Labelled photos from "data", an image-classification folder in Napiercc/Document-Image-Classification. The possible labels are: body page annotation, body page common, body page image title, body page footer, body page header, body page table, body page table title, catalog page, copyright page, cover page.

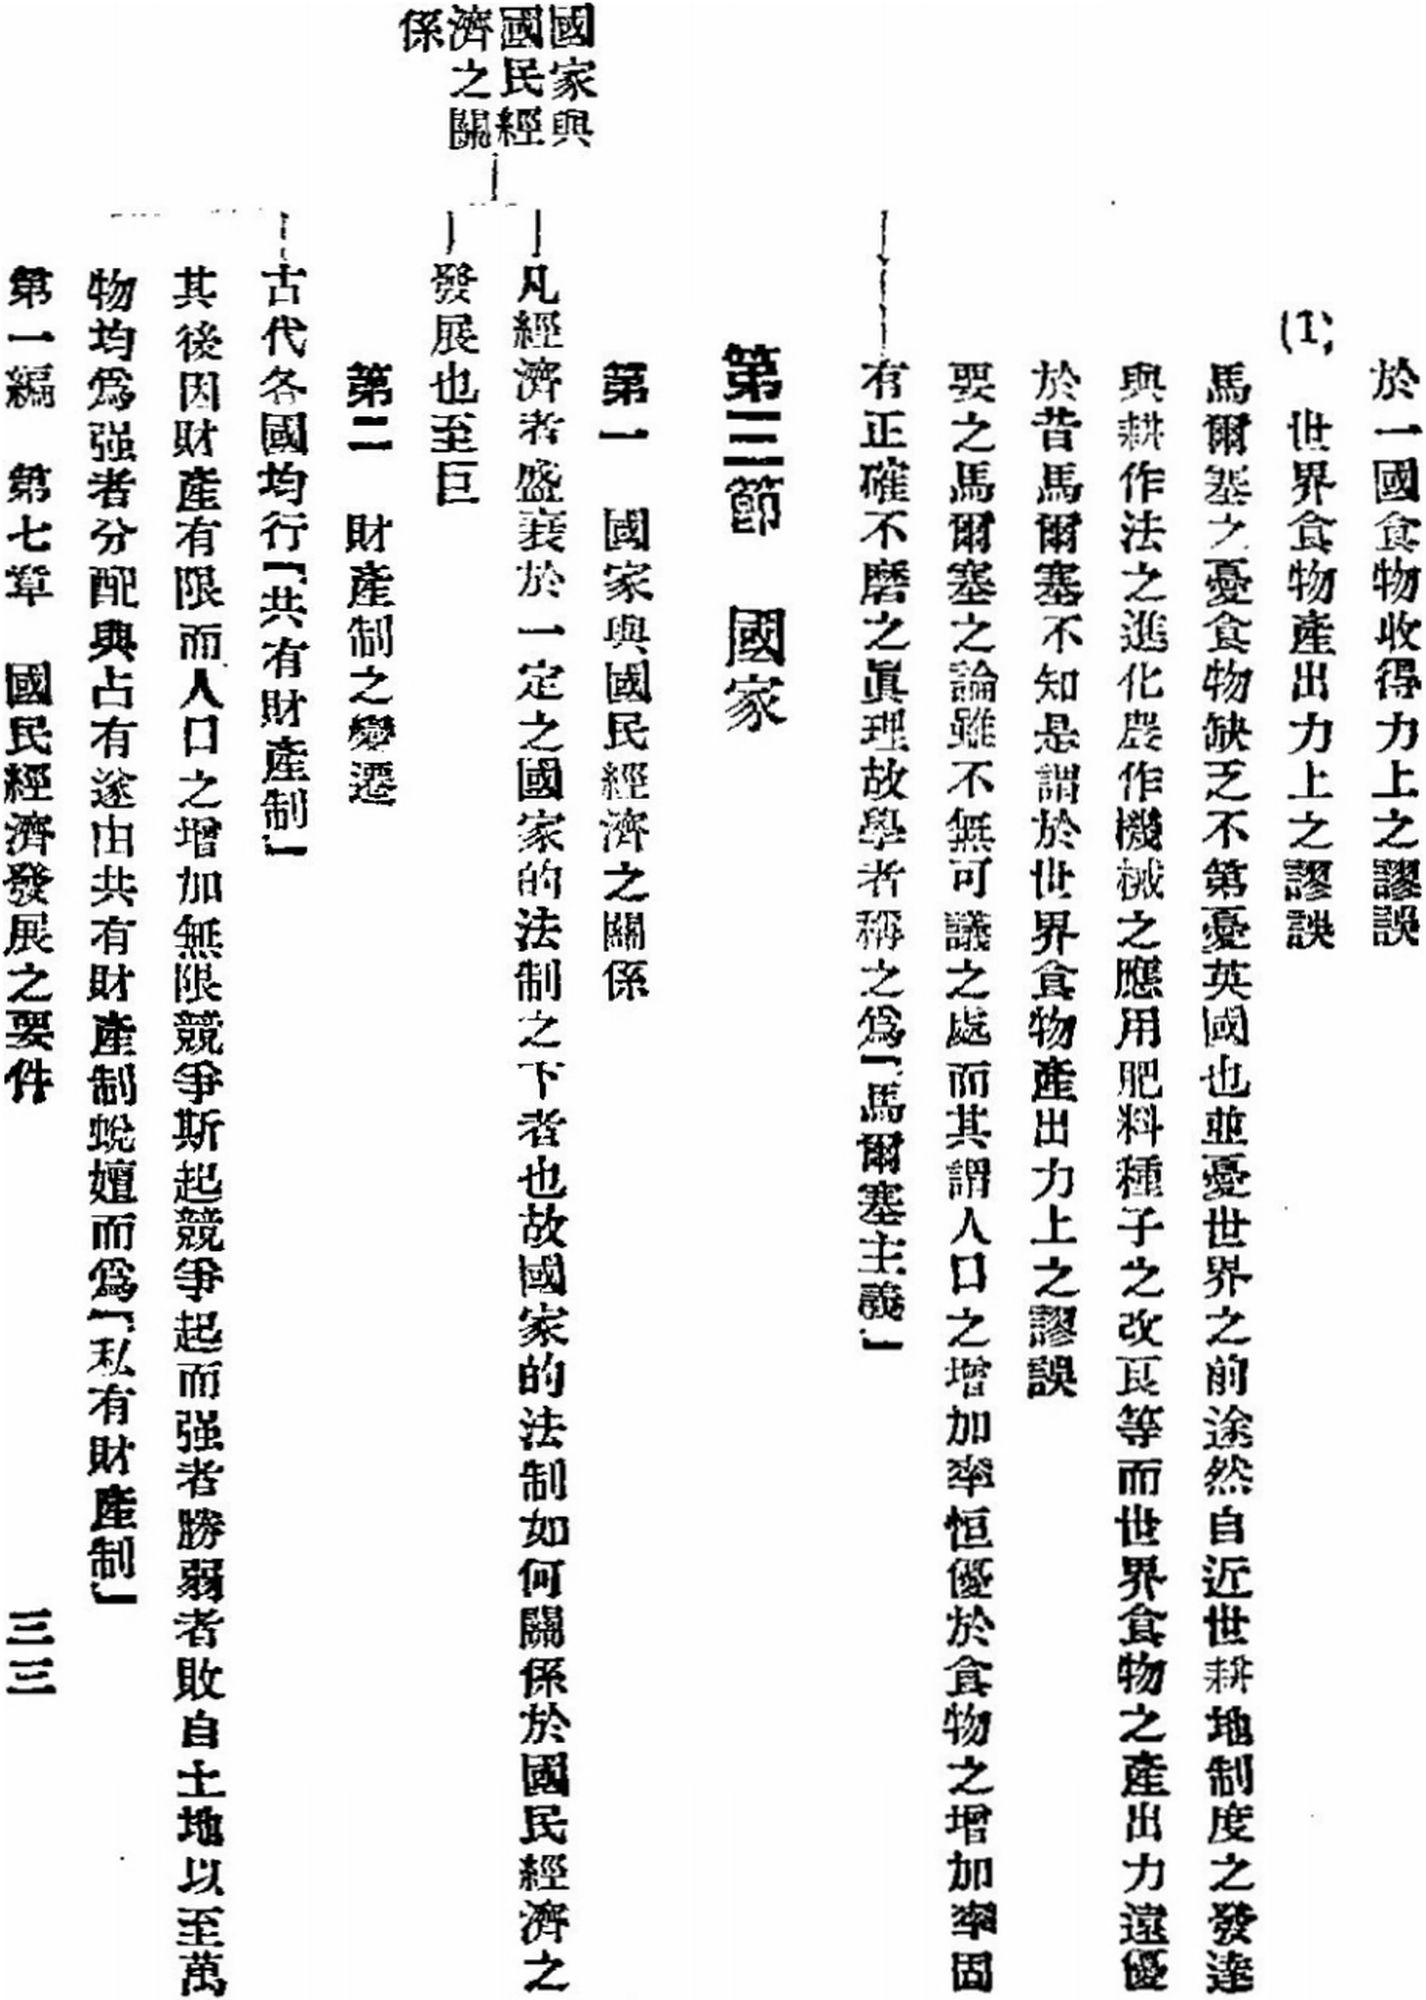
Label: body page annotation

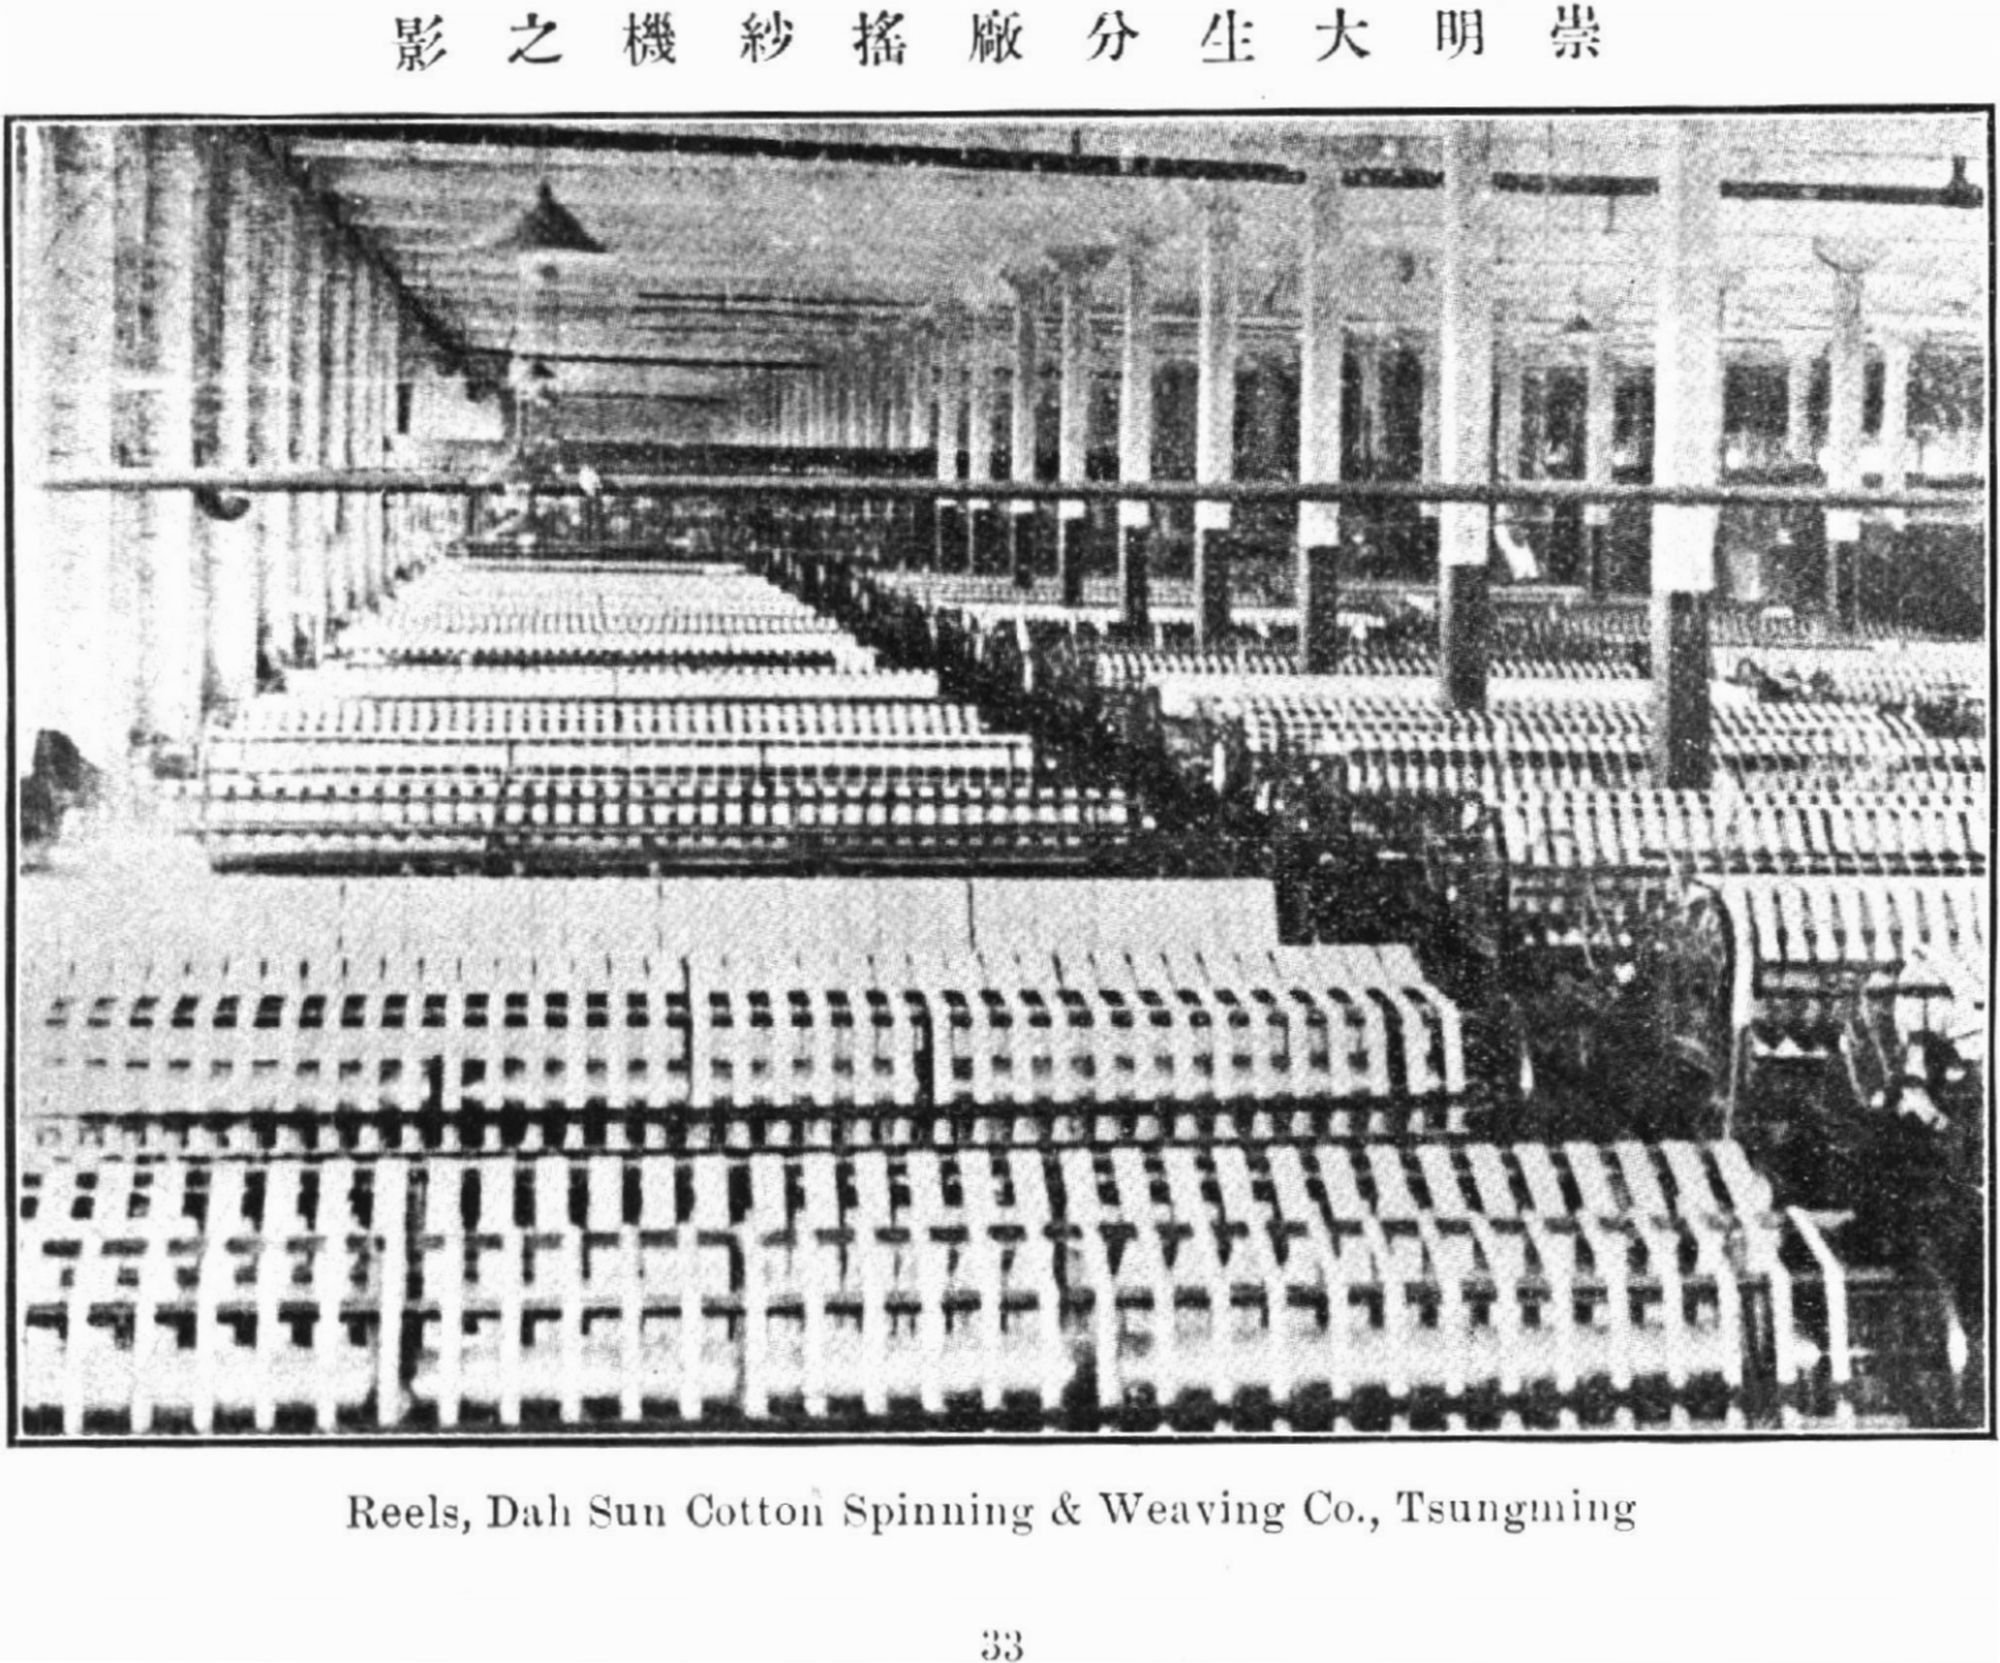
Label: body page image title

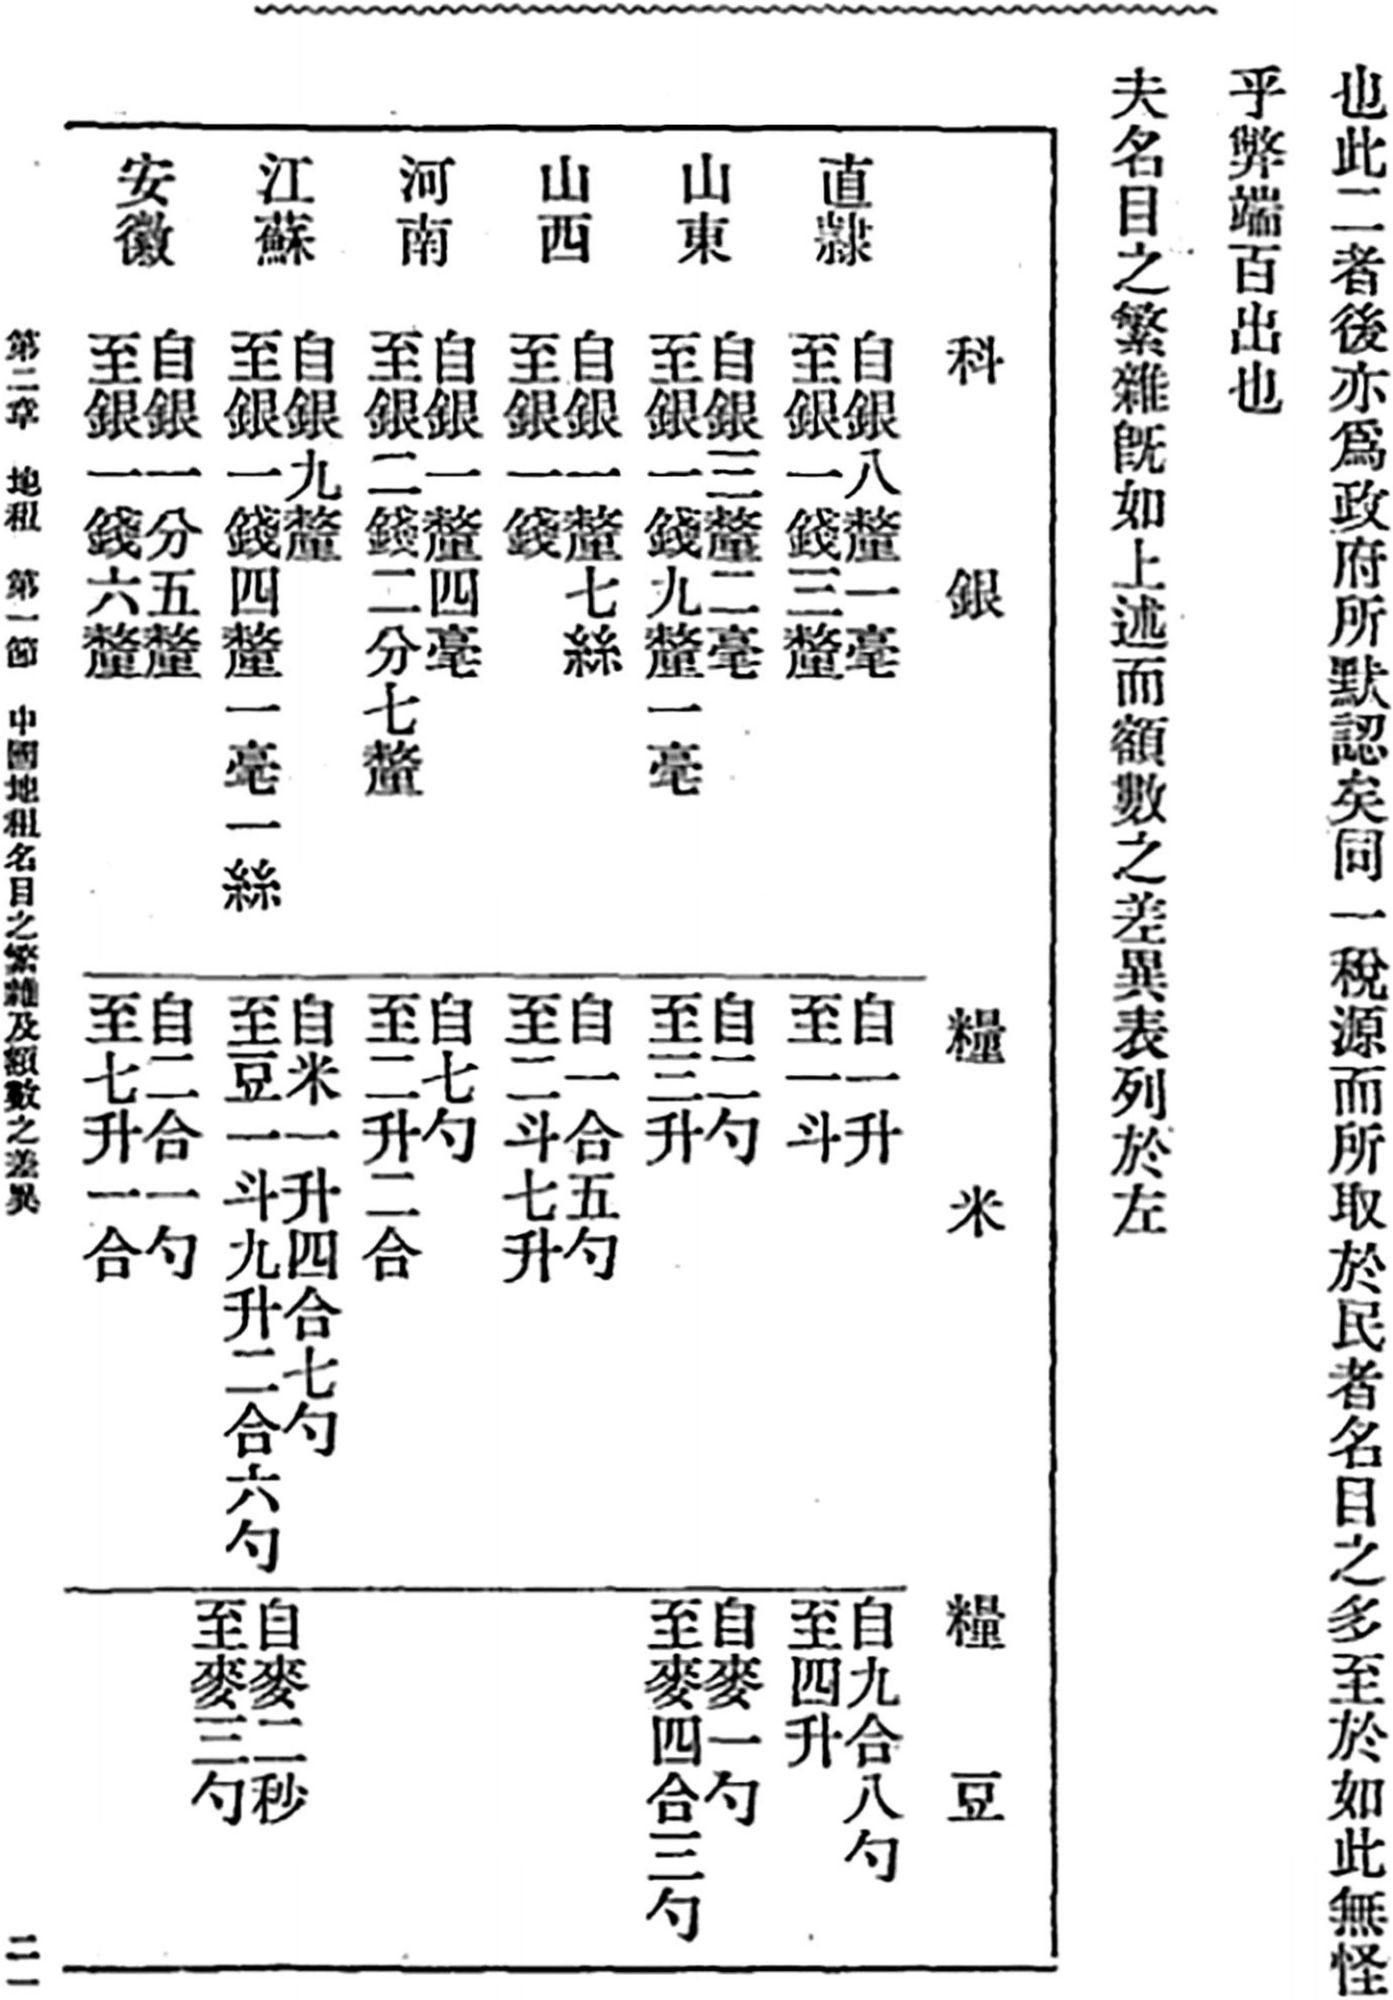
Label: body page table title

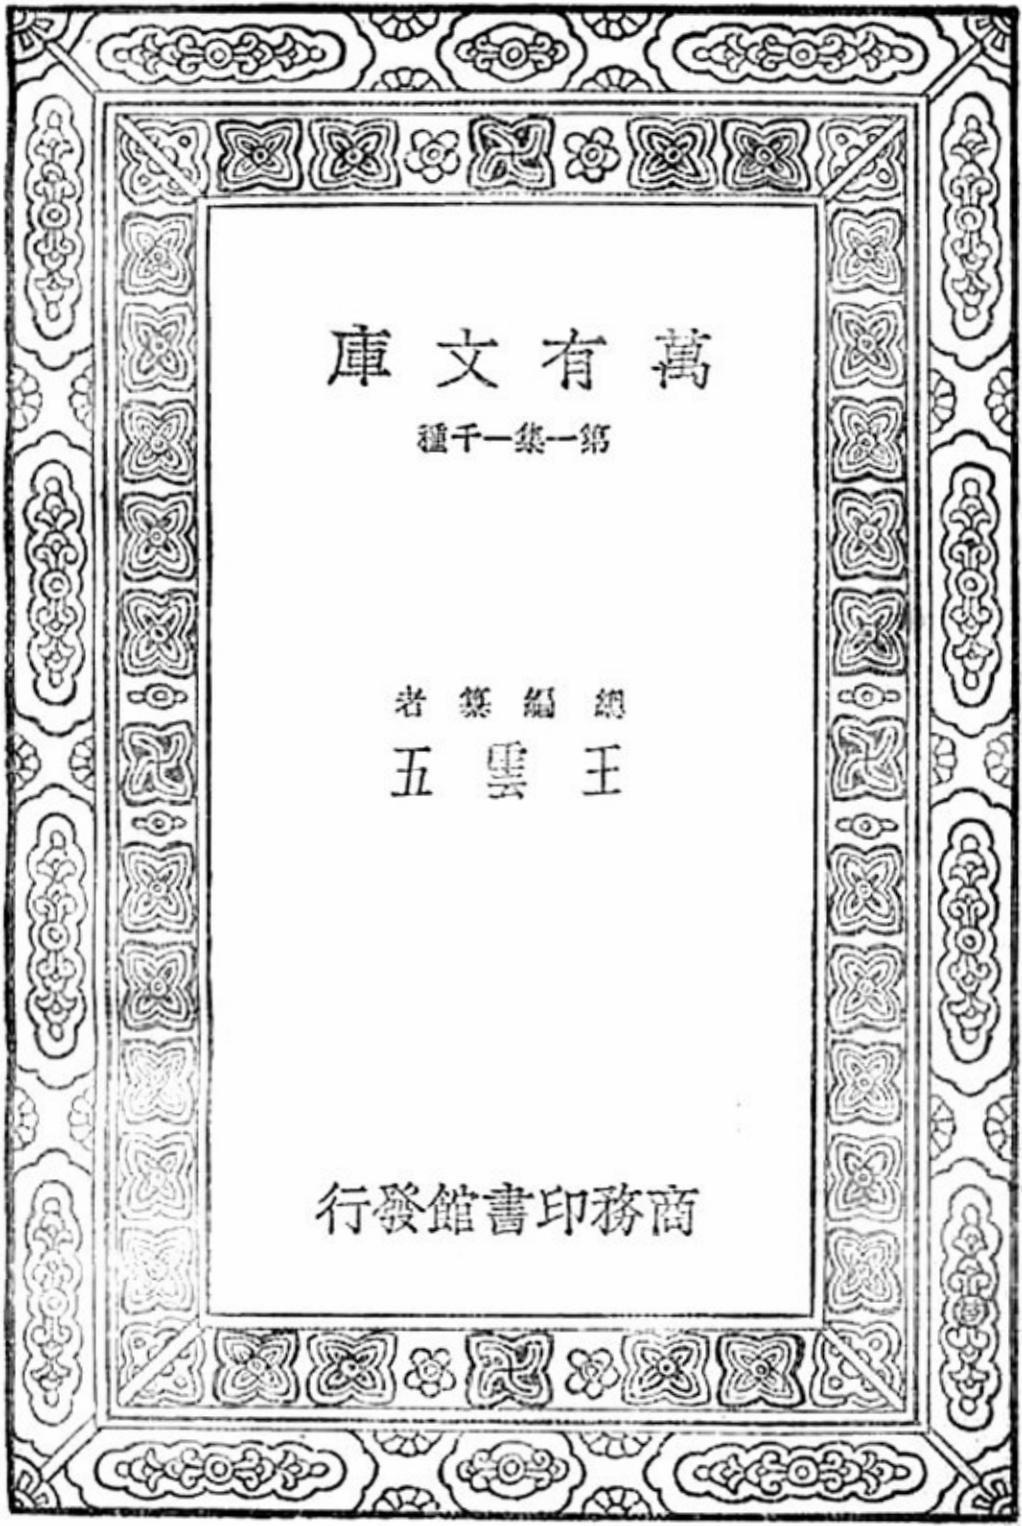
Label: cover page

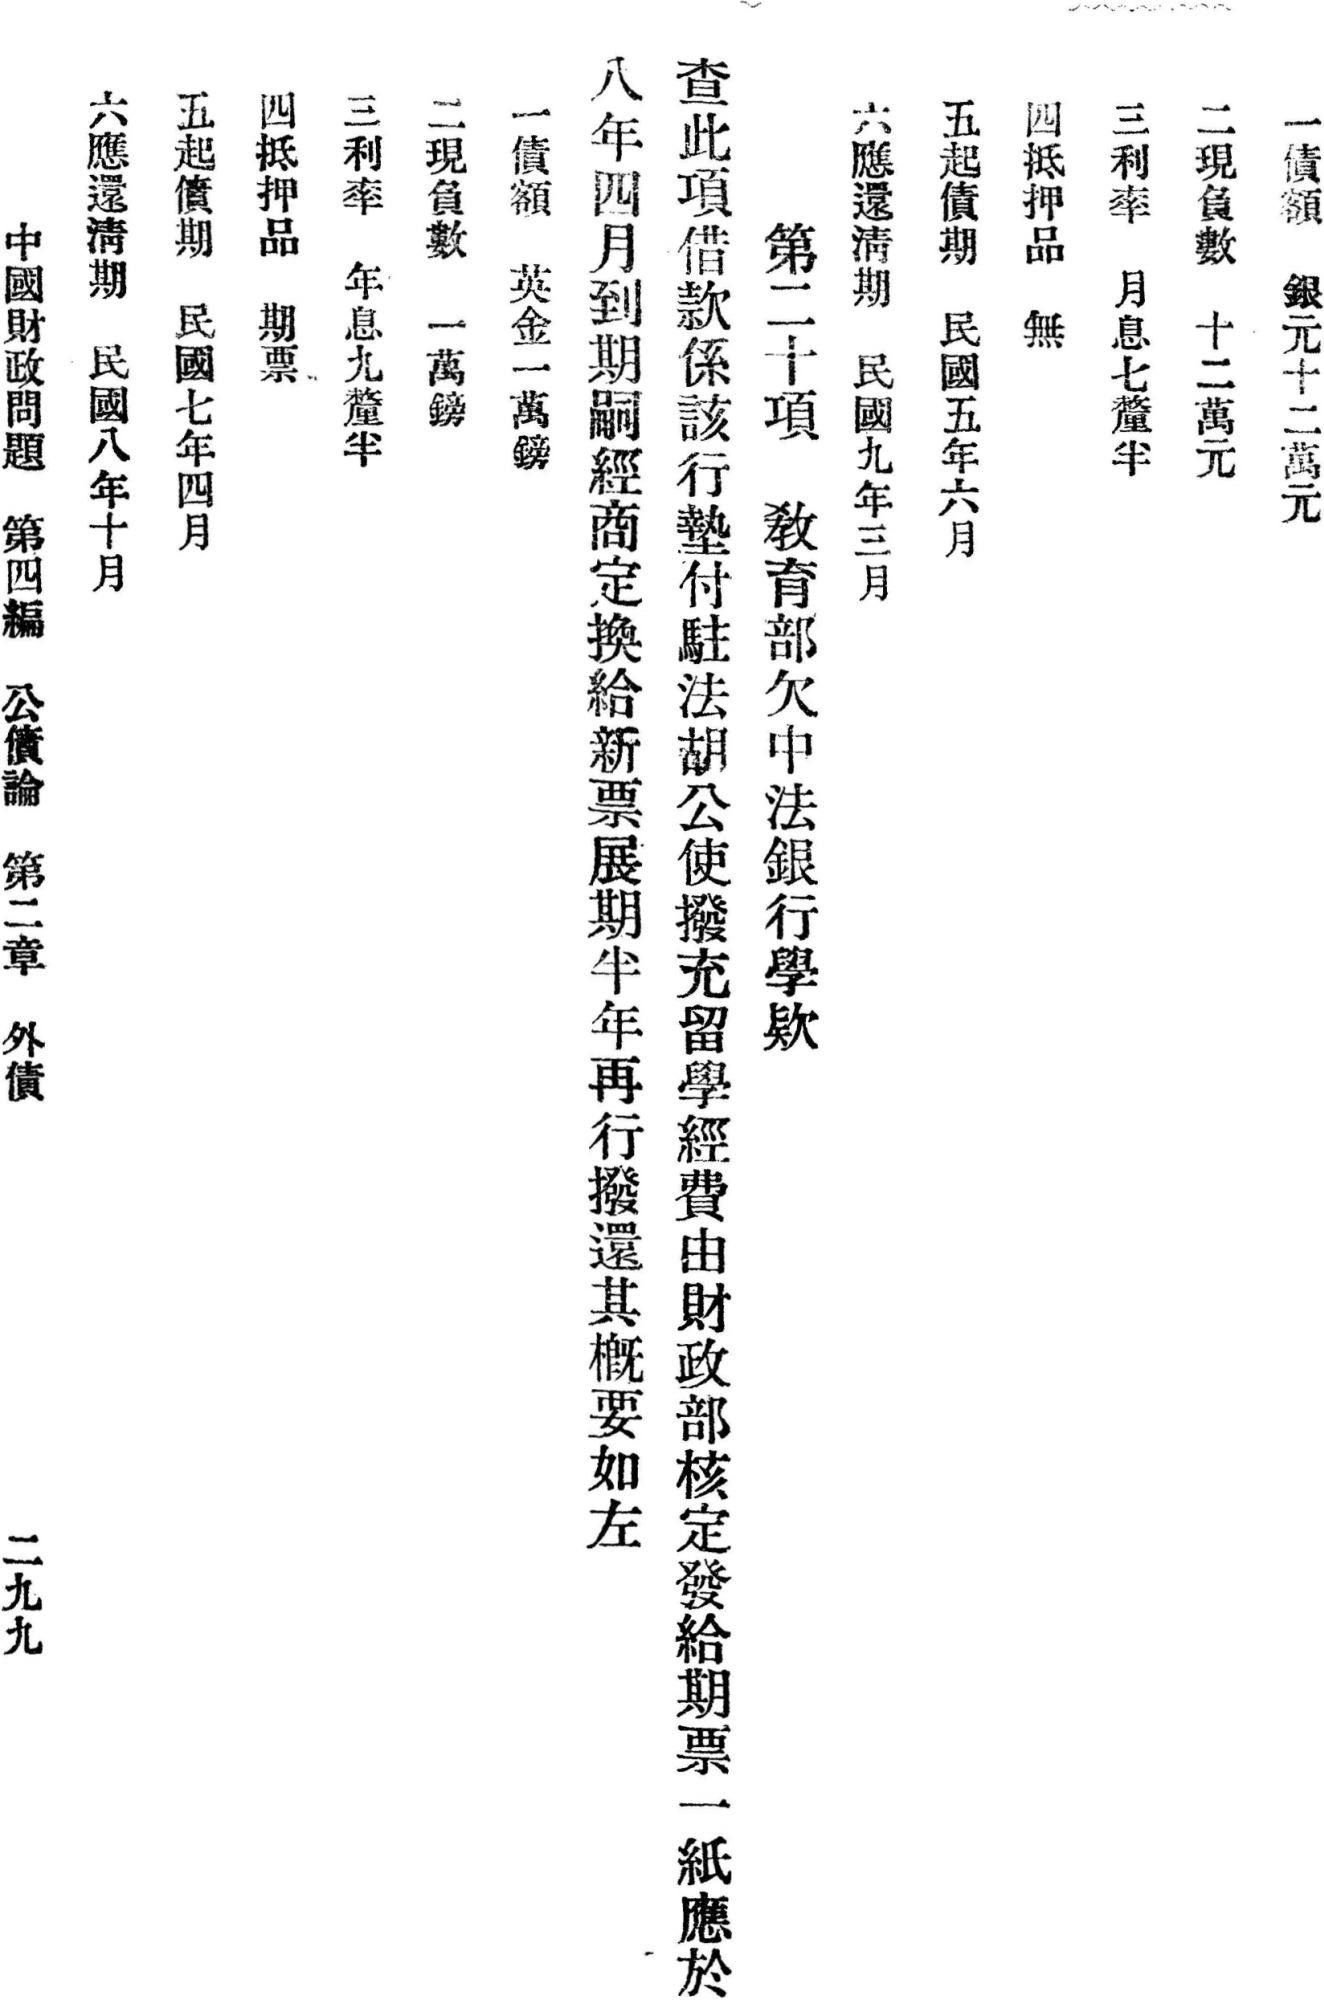
Label: body page table

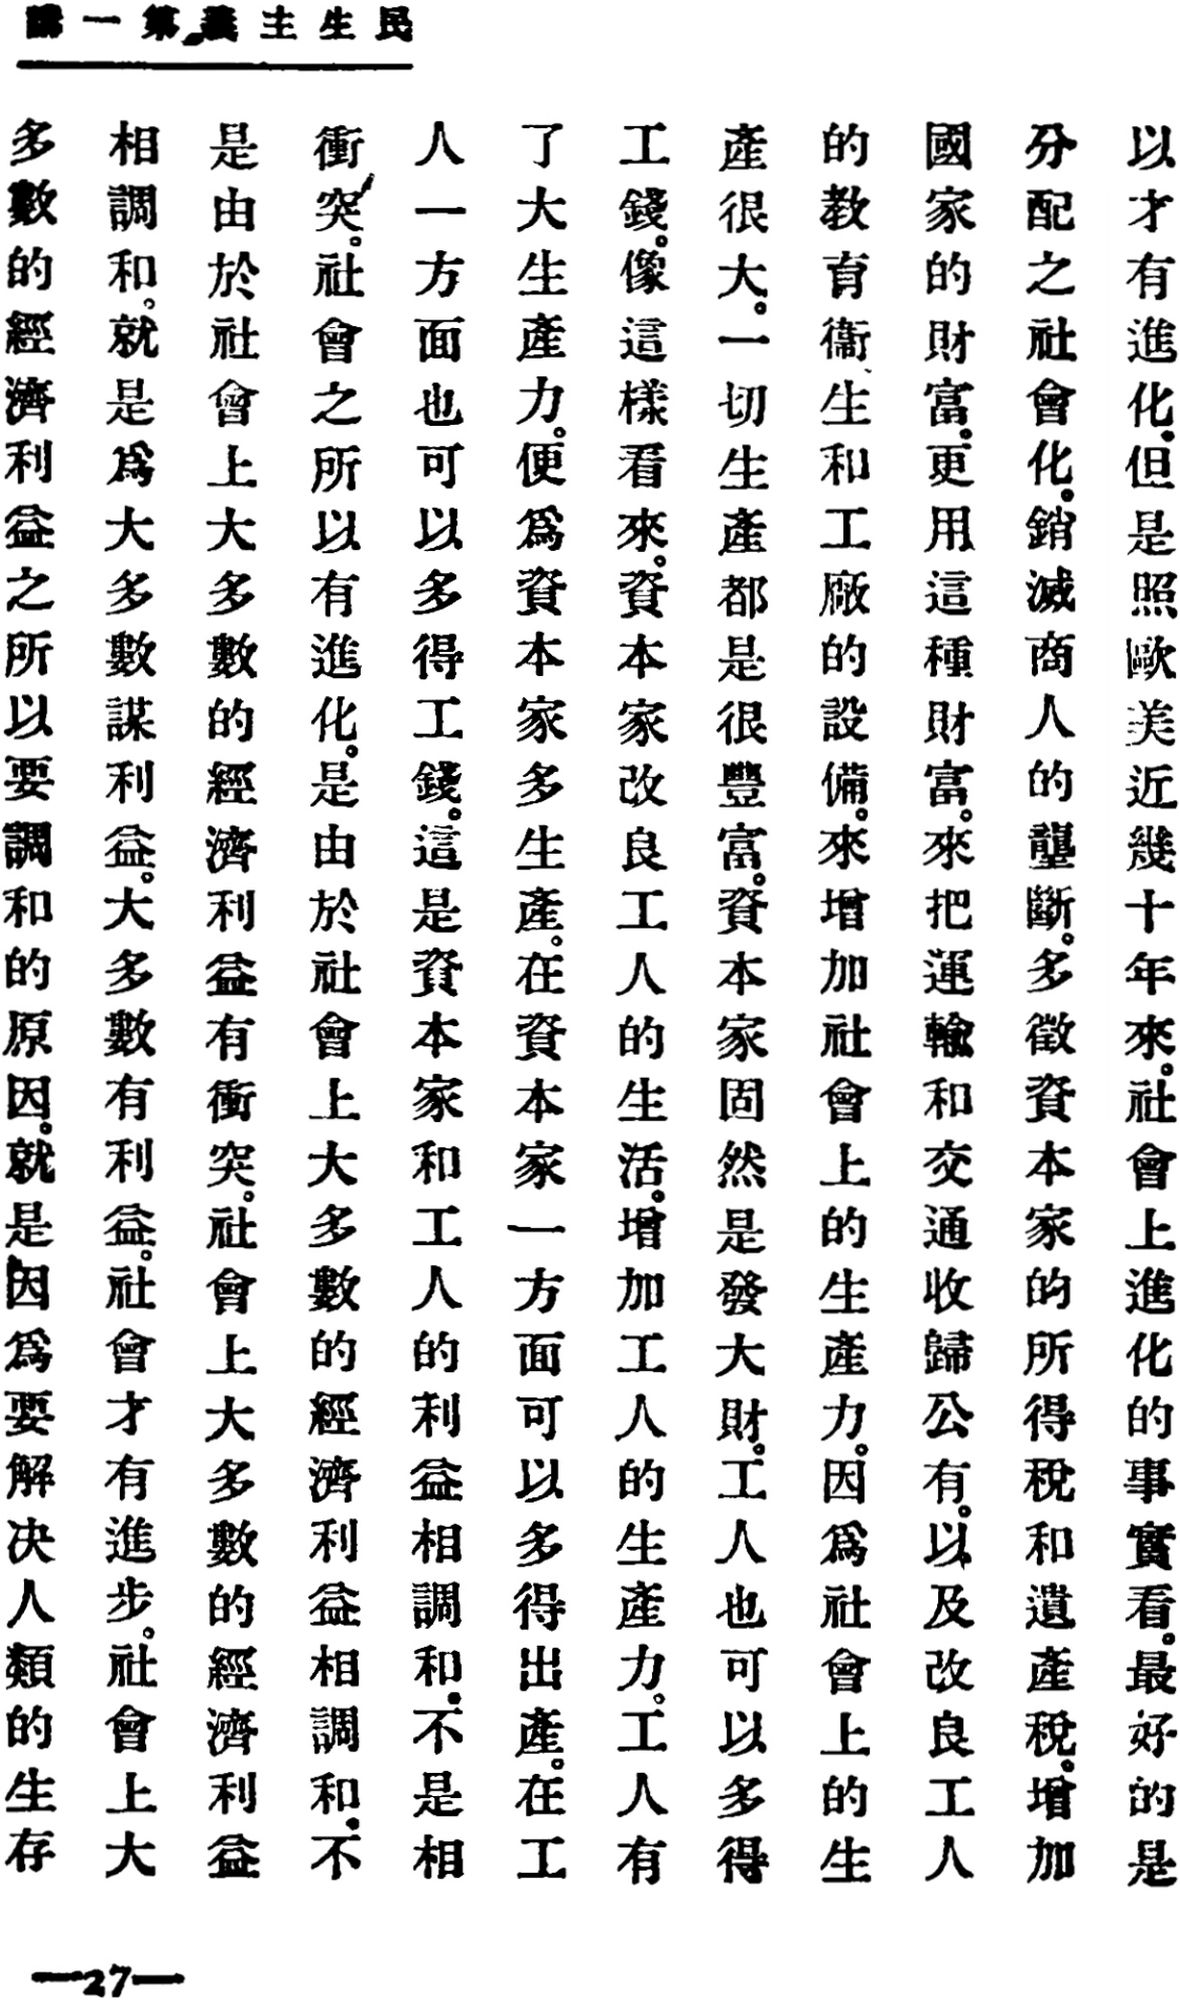
Label: body page footer
